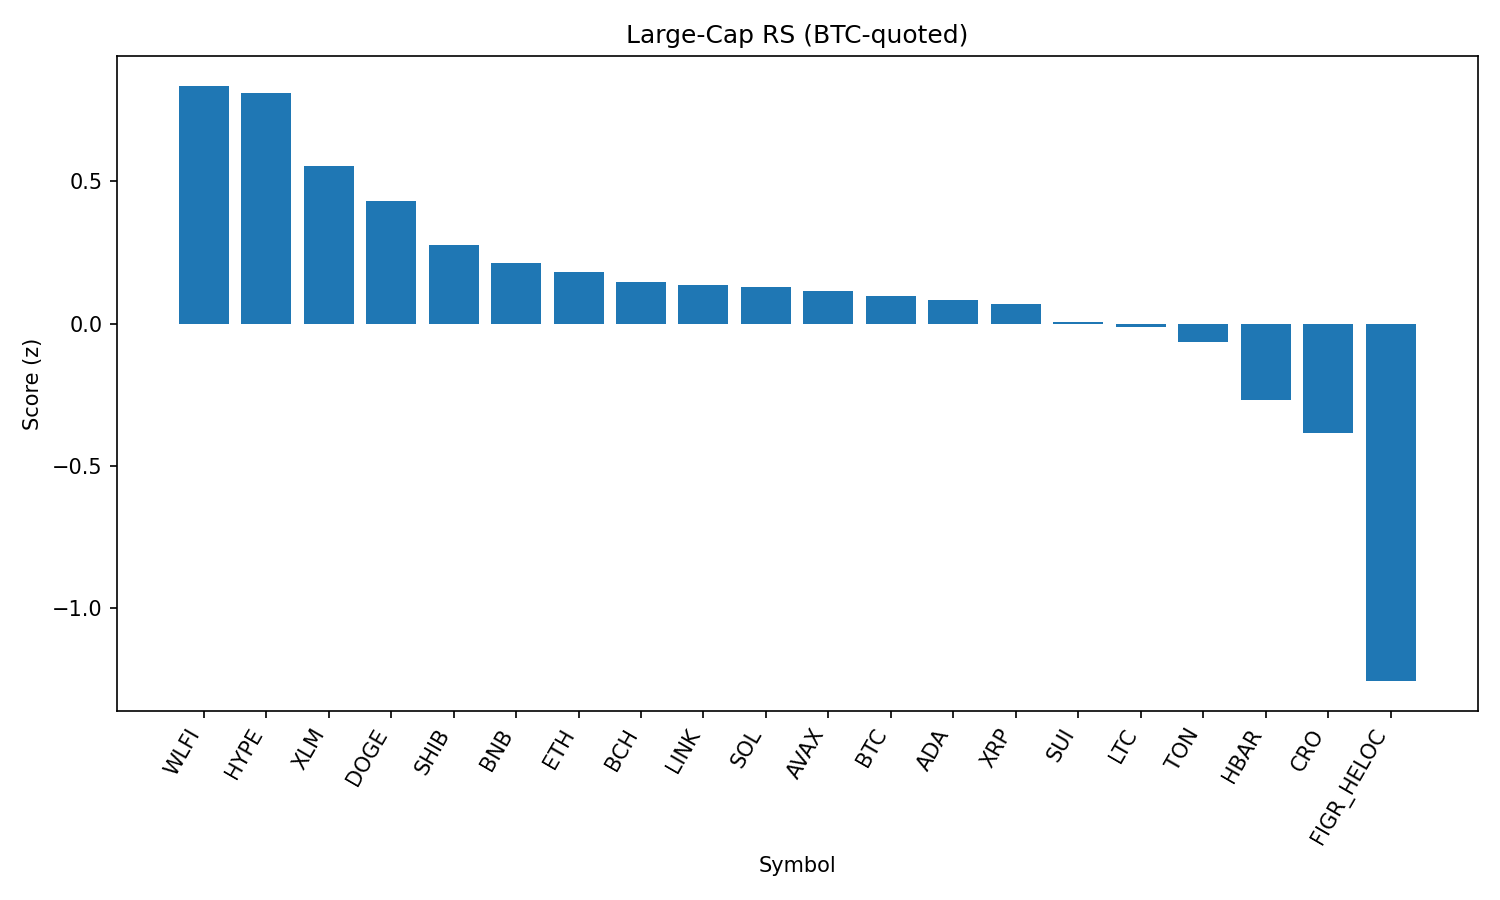

Values plotted in this chart, from the file beside it:
rank, name, symbol, price_btc, price_usd, pct_1h_btc, pct_24h_btc, pct_7d_btc, market_cap_rank, market_cap_usd, volume_usd, score
1, World Liberty Financial, WLFI, 1.94e-06, 0.2141, -0.5326, 22.21, 0.0, 35, 5862969054, 846104129, 0.8358
2, Hyperliquid, HYPE, 0.0004172, 45.97, 0.7645, -1.782, 3.387, 17, 12430748002, 205625745, 0.8102
3, Stellar, XLM, 3.23e-06, 0.3558, 0.6268, -0.9049, -2.27, 21, 11283011350, 88180992, 0.5521
4, Dogecoin, DOGE, 1.95e-06, 0.2149, 0.4978, -1.229, -1.472, 9, 32389243021, 959158958, 0.4309
5, Shiba Inu, SHIB, 1.11087e-10, 1.224e-05, 0.3544, -1.035, -2.008, 31, 7211347083, 110023881, 0.2774
6, BNB, BNB, 0.007799, 859.3, 0.1073, 1.629, -1.289, 5, 119591585112, 956166047, 0.2131
7, Ethereum, ETH, 0.03882, 4277, 0.1765, -0.03038, -2.908, 2, 516159403133, 14037104579, 0.1822
8, Bitcoin Cash, BCH, 0.00539, 593.9, -0.01745, -2.077, 8.1, 19, 11836480233, 414333435, 0.1469
9, Chainlink, LINK, 0.0002004, 22.08, 0.3388, -0.738, -6.774, 13, 14951727414, 517206899, 0.1373
10, Solana, SOL, 0.001822, 200.7, 0.1746, -1.173, -1.16, 6, 108633477858, 3045454571, 0.1277
11, Avalanche, AVAX, 0.0002213, 24.38, -0.01036, 0.4855, 1.711, 23, 10295999402, 261351384, 0.1133
12, Bitcoin, BTC, 1.0, 110160, 0.0, 0.0, 0.0, 1, 2194096563815, 20500925186, 0.09773
13, Cardano, ADA, 7.44e-06, 0.8193, 0.1381, -1.001, -1.311, 11, 29903522756, 532582658, 0.08421
14, XRP, XRP, 2.544e-05, 2.8, 0.09753, -0.6074, -1.446, 4, 167047002864, 1900579668, 0.06946
15, Sui, SUI, 3.017e-05, 3.32, 0.05249, -1.419, -0.172, 18, 11858032094, 454879313, 0.006875
16, Litecoin, LTC, 0.001017, 112, -0.06941, 0.06028, 0.4196, 28, 8547535245, 271352347, -0.01072
17, Toncoin, TON, 2.78e-05, 3.06, 0.008298, -0.1435, -3.51, 30, 7864378484, 42184401, -0.06433
18, Hedera, HBAR, 1.94e-06, 0.2142, 0.004896, -2.124, -6.261, 25, 9078869988, 84461260, -0.2691
19, Cronos, CRO, 2.43e-06, 0.2673, -0.0169, 0.8346, -15.18, 26, 8983633407, 81279976, -0.3839
20, Figure Heloc, FIGR_HELOC, 8.02e-06, 0.8837, -0.07143, -14.01, -12.86, 22, 10820946911, 645842, -1.256
21, TRON, TRX, 2.91e-06, 0.3204, -1.822, -2.806, -6.642, 10, 30340210018, 755431381, -2.162
